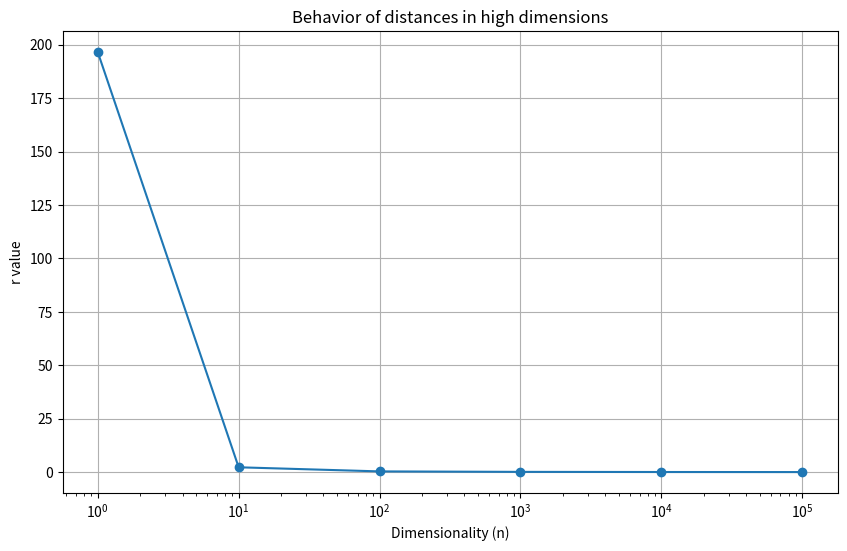

The matplotlib source for this figure:
import numpy as np
from scipy.spatial.distance import euclidean
import matplotlib.pyplot as plt

def calculate_r_values(n_dimensions_list):
    n_samples = 101
    results = []

    for n_dimensions in n_dimensions_list:
        # Generate 101 samples of X in n dimensions
        X = np.random.uniform(0, 1, (n_samples, n_dimensions))
        
        # Choose one sample (e.g., the first one)
        chosen_sample = X[0, :]
        
        # Calculate pairwise Euclidean distances from the chosen sample to all other samples
        distances = np.array([euclidean(chosen_sample, X[i, :]) for i in range(1, n_samples)])
        
        # Calculate Dmax and Dmin
        Dmax = np.max(distances)
        Dmin = np.min(distances)
        
        # Calculate r
        r = (Dmax - Dmin) / Dmin
        
        results.append((n_dimensions, r))
    
    # Plotting
    dimensions, rs = zip(*results)
    plt.figure(figsize=(10, 6))
    plt.plot(dimensions, rs, marker='o')
    plt.xscale('log')
    plt.xlabel('Dimensionality (n)')
    plt.ylabel('r value')
    plt.title('Behavior of distances in high dimensions')
    plt.grid(True)
    plt.show()
    return results

n_dimensions_list = [1, 10, 100, 10**3, 10**4, 10**5]
calculate_r_values(n_dimensions_list)
